Dataset: dataset (GitHub, Raushan94kr/AI_Disaster_Response_Assistant). Classes: destroyed, major damage, minor damage, no damage.

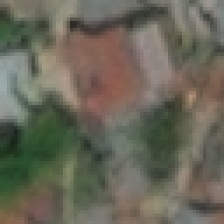
Label: no damage

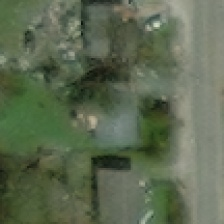
Label: minor damage

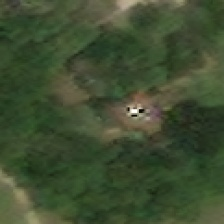
Label: major damage

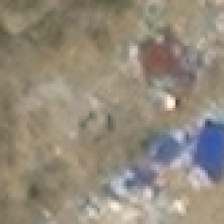
Label: destroyed

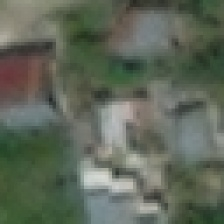
Label: no damage

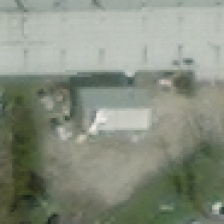
Label: minor damage
